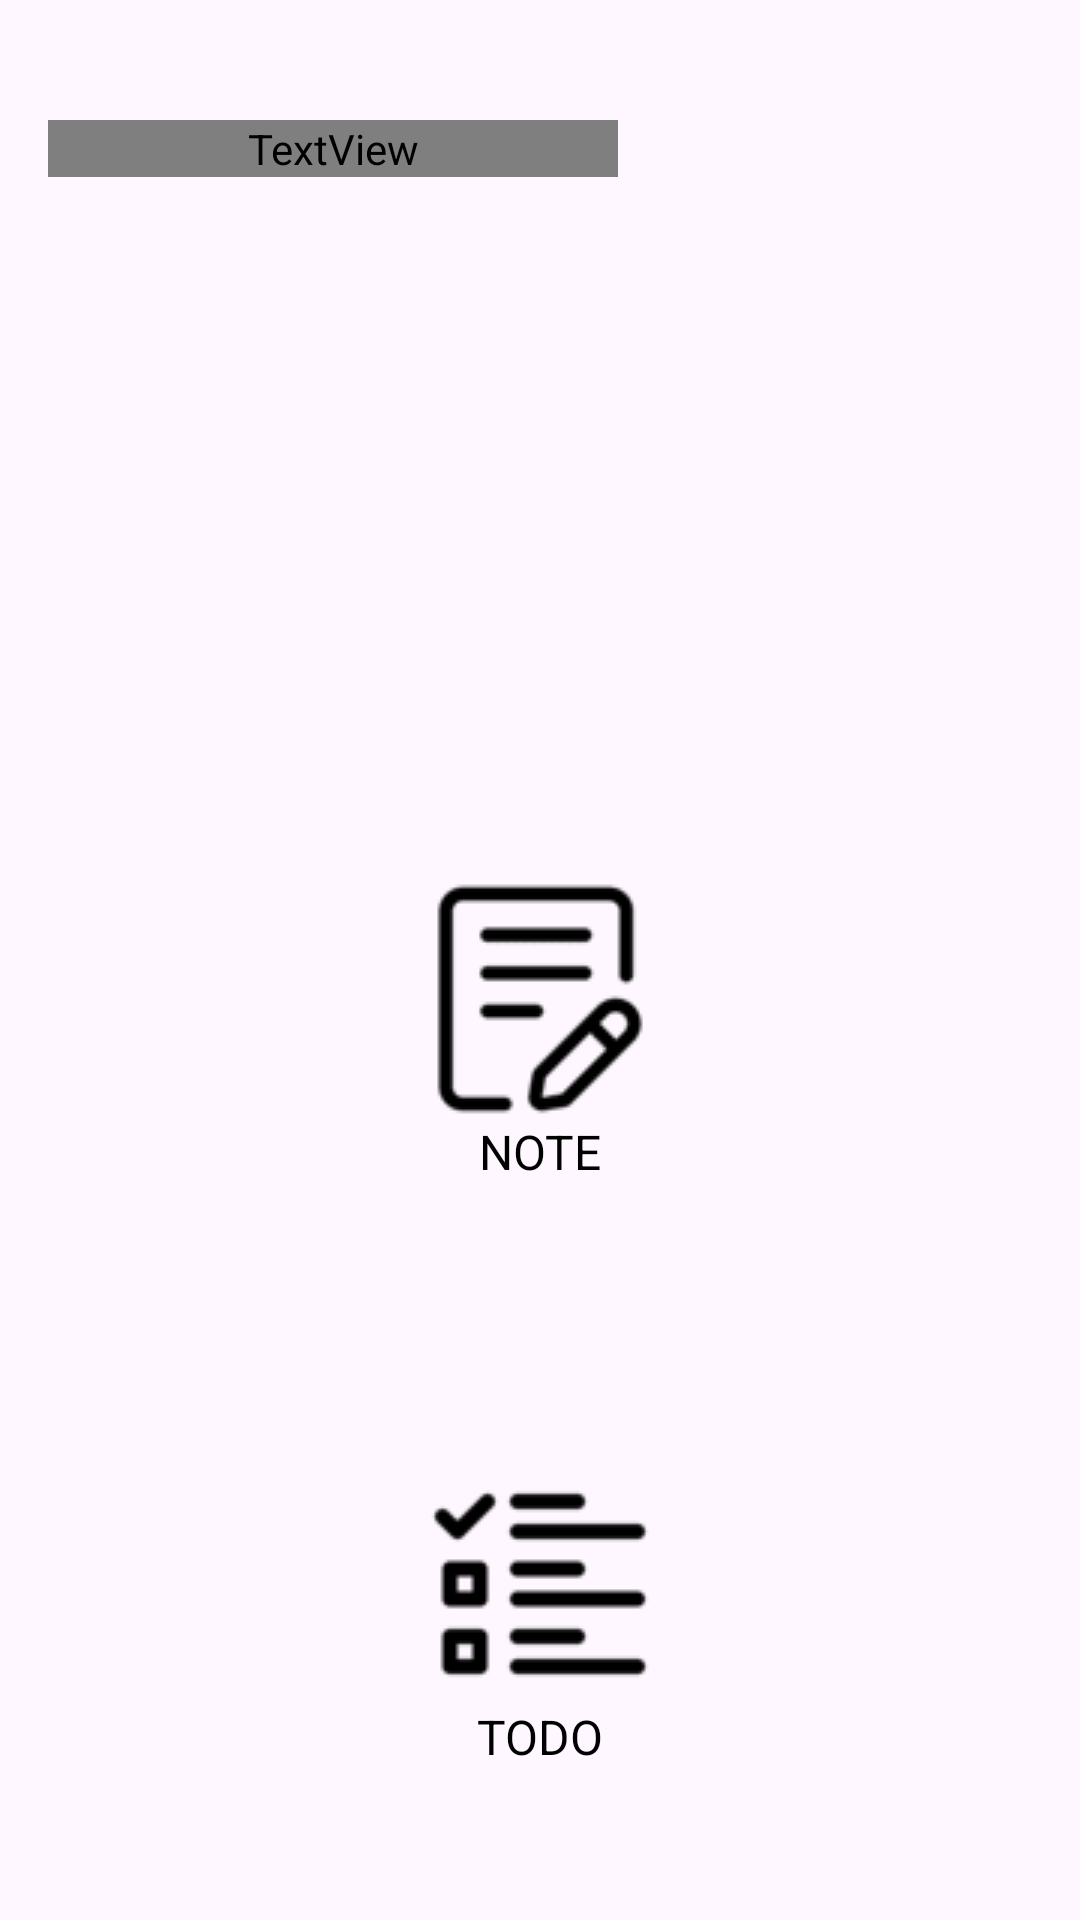

Produce the Android XML layout that renders to this screen, including the resource entries it uses.
<!-- AndroidManifest.xml: application theme Theme.ListTugas -->
<!-- res/layout/activity_list.xml -->
<androidx.constraintlayout.widget.ConstraintLayout
    xmlns:android="http://schemas.android.com/apk/res/android"
    xmlns:app="http://schemas.android.com/apk/res-auto"
    android:id="@+id/main"
    android:layout_width="match_parent"
    android:layout_height="match_parent">

    <androidx.constraintlayout.widget.Guideline
        android:id="@+id/guideline"
        android:layout_width="wrap_content"
        android:orientation="horizontal"
        app:layout_constraintGuide_percent="0.65"
        android:layout_height="wrap_content" />

    <ImageView
        android:id="@+id/imageView"
        android:layout_width="wrap_content"
        android:layout_height="250dp"
        android:src="@drawable/tugas"
        android:scaleType="centerCrop"
        app:layout_constraintEnd_toEndOf="parent"
        app:layout_constraintStart_toStartOf="parent"
        app:layout_constraintTop_toTopOf="parent" />

    <TextView
        android:id="@+id/textView"
        android:layout_width="190dp"
        android:layout_height="wrap_content"
        android:layout_marginStart="16dp"
        android:layout_marginTop="40dp"
        android:fontFamily="@font/quicksand_bold"
        android:text="List Tugas"
        android:textColor="@color/white"
        android:textSize="26sp"
        app:layout_constraintStart_toStartOf="parent"
        app:layout_constraintTop_toTopOf="parent" />

    <ImageView
        android:id="@+id/icon_note"
        android:layout_width="80dp"
        android:layout_height="80dp"
        android:clickable="true"
        android:src="@drawable/ic_note"
        app:layout_constraintBottom_toTopOf="@+id/guideline"
        app:layout_constraintEnd_toEndOf="parent"
        app:layout_constraintStart_toStartOf="parent"
        app:layout_constraintTop_toBottomOf="@+id/imageView" />

    <TextView
        android:id="@+id/text_note"
        android:layout_width="wrap_content"
        android:layout_height="wrap_content"
        android:gravity="center"
        android:text="NOTE"
        android:textColor="@color/black"
        android:textSize="16sp"
        app:layout_constraintEnd_toEndOf="@+id/icon_note"
        app:layout_constraintStart_toStartOf="@+id/icon_note"
        app:layout_constraintTop_toBottomOf="@+id/icon_note" />

    <ImageView
        android:id="@+id/icon_todo"
        android:layout_width="80dp"
        android:layout_height="80dp"
        android:clickable="true"
        android:src="@drawable/ic_todo"
        app:layout_constraintBottom_toBottomOf="parent"
        app:layout_constraintEnd_toEndOf="parent"
        app:layout_constraintStart_toStartOf="parent"
        app:layout_constraintTop_toBottomOf="@+id/guideline" />

    <TextView
        android:id="@+id/text_todo"
        android:layout_width="wrap_content"
        android:layout_height="wrap_content"
        android:gravity="center"
        android:text="TODO"
        android:textColor="@color/black"
        android:textSize="16sp"
        app:layout_constraintEnd_toEndOf="@+id/icon_todo"
        app:layout_constraintStart_toStartOf="@+id/icon_todo"
        app:layout_constraintTop_toBottomOf="@+id/icon_todo" />

</androidx.constraintlayout.widget.ConstraintLayout>
<!-- resources referenced by this layout -->
<resources>
  <color name="black">#FF000000</color>
  <color name="white">#FFFFFFFF</color>
  <!-- drawable ic_note: png bitmap (drawable, 737 bytes) -->
  <!-- drawable ic_todo: png bitmap (drawable, 514 bytes) -->
  <style name="Theme.ListTugas" parent="Base.Theme.ListTugas" />
  <style name="Base.Theme.ListTugas" parent="Theme.Material3.DayNight.NoActionBar">
          
          
      </style>
</resources>
